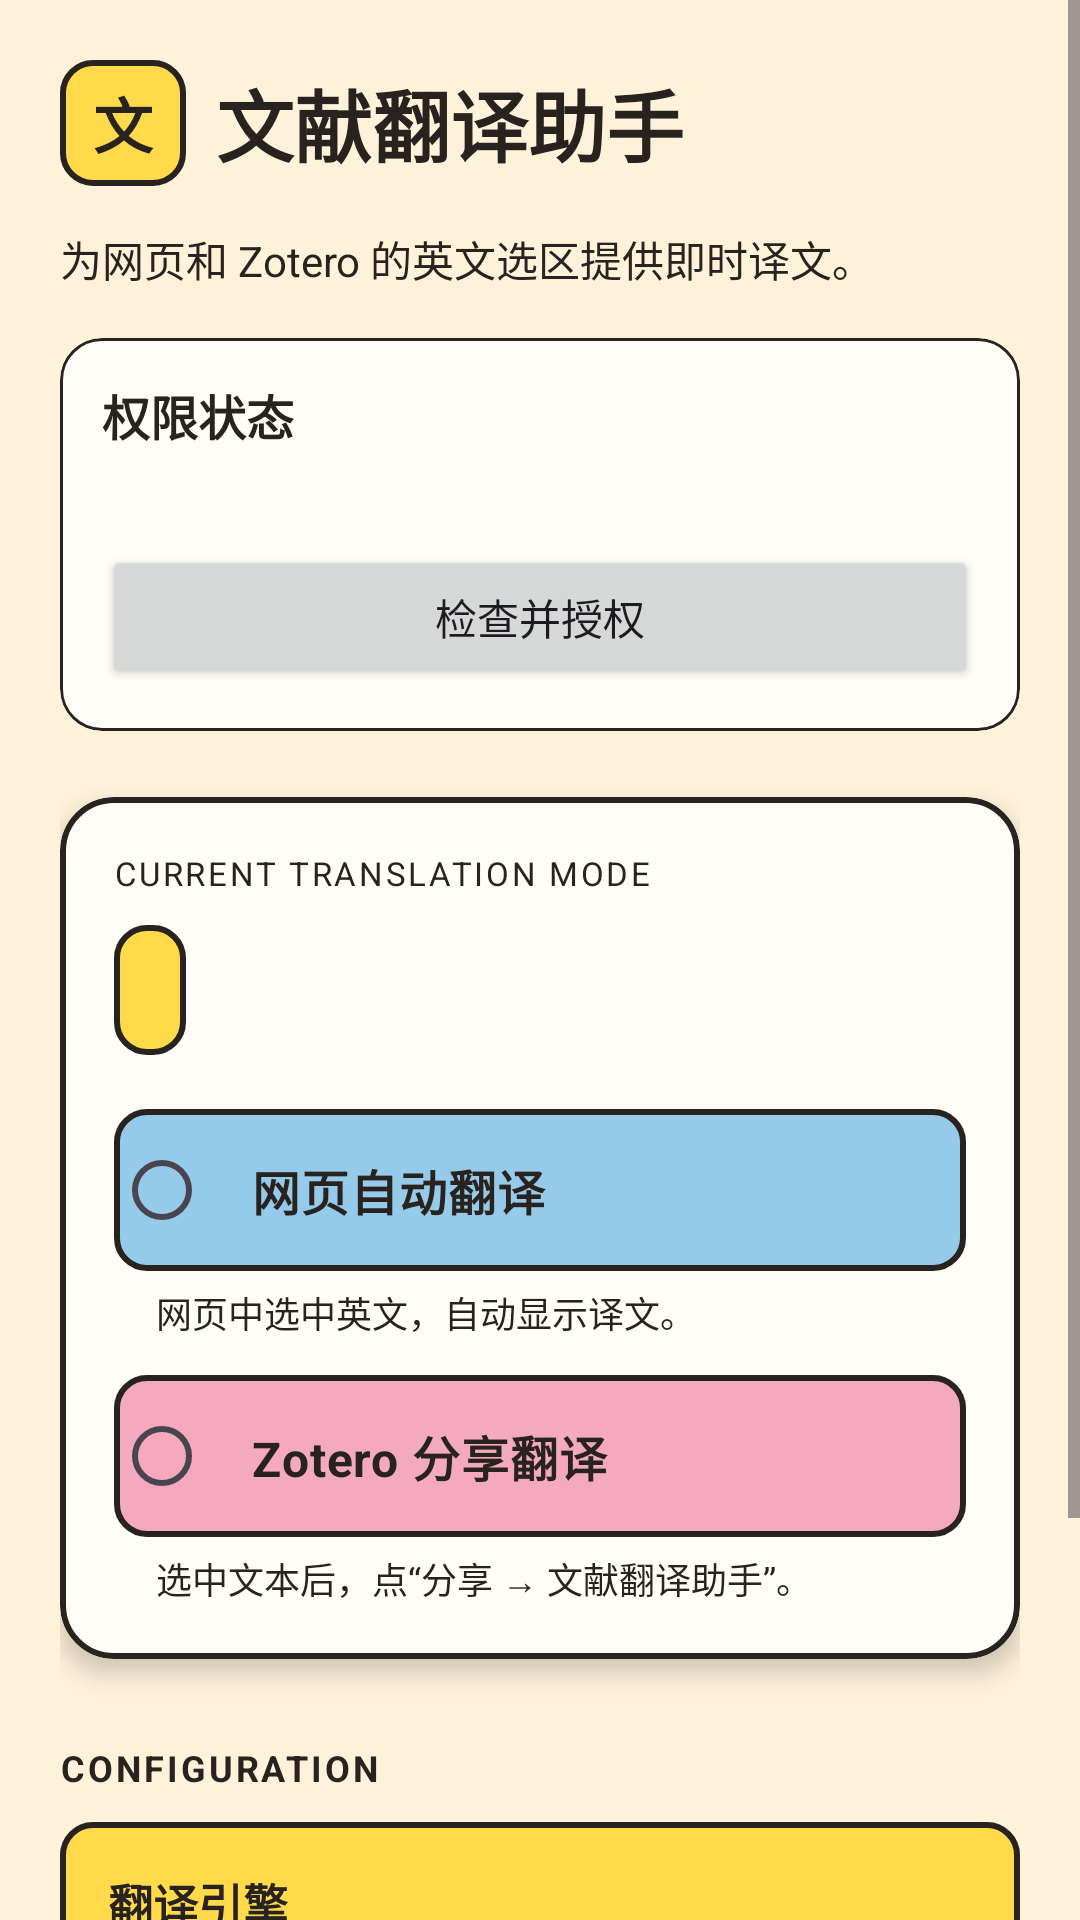

Here is an Android app screen rendered from its layout file. Give the layout XML and the strings, colors and styles it references.
<!-- AndroidManifest.xml: application theme Theme.AcademicTranslator -->
<!-- res/layout/activity_main.xml -->
<?xml version="1.0" encoding="utf-8"?>
<ScrollView xmlns:android="http://schemas.android.com/apk/res/android"
    xmlns:app="http://schemas.android.com/apk/res-auto"
    android:layout_width="match_parent"
    android:layout_height="match_parent"
    android:background="@color/retro_cream"
    android:fillViewport="true">

    <LinearLayout
        android:layout_width="match_parent"
        android:layout_height="wrap_content"
        android:orientation="vertical"
        android:padding="20dp">

        <LinearLayout
            android:layout_width="match_parent"
            android:layout_height="wrap_content"
            android:gravity="center_vertical"
            android:orientation="horizontal">

            <TextView
                android:layout_width="42dp"
                android:layout_height="42dp"
                android:background="@drawable/bg_retro_yellow"
                android:gravity="center"
                android:text="文"
                android:textColor="@color/retro_ink"
                android:textSize="20sp"
                android:textStyle="bold" />

            <TextView
                android:layout_width="wrap_content"
                android:layout_height="wrap_content"
                android:layout_marginStart="10dp"
                android:text="文献翻译助手"
                android:textColor="@color/retro_ink"
                android:textSize="26sp"
                android:textStyle="bold" />
        </LinearLayout>

        <TextView
            android:layout_width="match_parent"
            android:layout_height="wrap_content"
            android:layout_marginTop="14dp"
            android:text="为网页和 Zotero 的英文选区提供即时译文。"
            android:textColor="@color/retro_ink"
            android:textSize="14sp" />

        <com.google.android.material.card.MaterialCardView
            android:layout_width="match_parent"
            android:layout_height="wrap_content"
            android:layout_marginTop="16dp"
            app:cardBackgroundColor="@color/retro_paper"
            app:cardCornerRadius="14dp"
            app:strokeColor="@color/retro_ink"
            app:strokeWidth="1dp">
            <LinearLayout
                android:layout_width="match_parent"
                android:layout_height="wrap_content"
                android:orientation="vertical"
                android:padding="14dp">
                <TextView
                    android:id="@+id/tvPermissionTitle"
                    android:layout_width="match_parent"
                    android:layout_height="wrap_content"
                    android:text="权限状态"
                    android:textColor="@color/retro_ink"
                    android:textSize="16sp"
                    android:textStyle="bold" />
                <TextView
                    android:id="@+id/tvPermissionStatus"
                    android:layout_width="match_parent"
                    android:layout_height="wrap_content"
                    android:layout_marginTop="6dp"
                    android:textColor="@color/retro_ink"
                    android:textSize="13sp" />
                <Button
                    android:id="@+id/btnPermissionSetup"
                    android:layout_width="match_parent"
                    android:layout_height="wrap_content"
                    android:layout_marginTop="8dp"
                    android:text="检查并授权"
                    android:textAllCaps="false" />
            </LinearLayout>
        </com.google.android.material.card.MaterialCardView>

        <com.google.android.material.card.MaterialCardView
            android:layout_width="match_parent"
            android:layout_height="wrap_content"
            android:layout_marginTop="22dp"
            app:cardBackgroundColor="@color/retro_paper"
            app:cardCornerRadius="18dp"
            app:cardElevation="5dp"
            app:strokeColor="@color/retro_ink"
            app:strokeWidth="2dp">

            <LinearLayout
                android:layout_width="match_parent"
                android:layout_height="wrap_content"
                android:orientation="vertical"
                android:padding="18dp">

                <TextView
                    android:layout_width="match_parent"
                    android:layout_height="wrap_content"
                    android:letterSpacing="0.08"
                    android:text="CURRENT TRANSLATION MODE"
                    android:textColor="@color/retro_ink"
                    android:textSize="11sp" />

                <TextView
                    android:id="@+id/tvTranslationModeStatus"
                    android:layout_width="wrap_content"
                    android:layout_height="wrap_content"
                    android:layout_marginTop="10dp"
                    android:background="@drawable/bg_retro_yellow"
                    android:paddingStart="12dp"
                    android:paddingTop="7dp"
                    android:paddingEnd="12dp"
                    android:paddingBottom="7dp"
                    android:textColor="@color/retro_ink"
                    android:textSize="22sp"
                    android:textStyle="bold" />

                <RadioGroup
                    android:id="@+id/rgTranslationMode"
                    android:layout_width="match_parent"
                    android:layout_height="wrap_content"
                    android:layout_marginTop="18dp"
                    android:orientation="vertical">

                    <RadioButton
                        android:id="@+id/rbWebMode"
                        android:layout_width="match_parent"
                        android:layout_height="wrap_content"
                        android:background="@drawable/bg_retro_blue"
                        android:minHeight="54dp"
                        android:paddingStart="14dp"
                        android:paddingEnd="12dp"
                        android:text="网页自动翻译"
                        android:textColor="@color/retro_ink"
                        android:textSize="16sp"
                        android:textStyle="bold" />

                    <TextView
                        android:layout_width="match_parent"
                        android:layout_height="wrap_content"
                        android:layout_marginStart="14dp"
                        android:layout_marginTop="5dp"
                        android:layout_marginBottom="12dp"
                        android:text="网页中选中英文，自动显示译文。"
                        android:textColor="@color/retro_ink"
                        android:textSize="12sp" />

                    <RadioButton
                        android:id="@+id/rbZoteroMode"
                        android:layout_width="match_parent"
                        android:layout_height="wrap_content"
                        android:background="@drawable/bg_retro_pink"
                        android:minHeight="54dp"
                        android:paddingStart="14dp"
                        android:paddingEnd="12dp"
                        android:text="Zotero 分享翻译"
                        android:textColor="@color/retro_ink"
                        android:textSize="16sp"
                        android:textStyle="bold" />

                    <TextView
                        android:layout_width="match_parent"
                        android:layout_height="wrap_content"
                        android:layout_marginStart="14dp"
                        android:layout_marginTop="5dp"
                        android:text="选中文本后，点“分享 → 文献翻译助手”。"
                        android:textColor="@color/retro_ink"
                        android:textSize="12sp" />
                </RadioGroup>
            </LinearLayout>
        </com.google.android.material.card.MaterialCardView>

        <TextView
            android:layout_width="match_parent"
            android:layout_height="wrap_content"
            android:layout_marginTop="28dp"
            android:letterSpacing="0.08"
            android:text="CONFIGURATION"
            android:textColor="@color/retro_ink"
            android:textSize="12sp"
            android:textStyle="bold" />

        <TextView
            android:id="@+id/btnTranslationEngine"
            android:layout_width="match_parent"
            android:layout_height="54dp"
            android:layout_marginTop="10dp"
            android:background="@drawable/bg_retro_yellow"
            android:clickable="true"
            android:focusable="true"
            android:gravity="start|center_vertical"
            android:paddingStart="16dp"
            android:text="翻译引擎"
            android:textAllCaps="false"
            android:textColor="@color/retro_ink"
            android:textSize="15sp"
            android:textStyle="bold" />

        <TextView
            android:id="@+id/btnGlossary"
            android:layout_width="match_parent"
            android:layout_height="54dp"
            android:layout_marginTop="10dp"
            android:background="@drawable/bg_retro_pink"
            android:clickable="true"
            android:focusable="true"
            android:gravity="start|center_vertical"
            android:paddingStart="16dp"
            android:text="自定义术语"
            android:textAllCaps="false"
            android:textColor="@color/retro_ink"
            android:textSize="15sp"
            android:textStyle="bold" />

        <TextView
            android:id="@+id/btnCheckUpdate"
            android:layout_width="match_parent"
            android:layout_height="54dp"
            android:layout_marginTop="10dp"
            android:background="@drawable/bg_retro_blue"
            android:clickable="true"
            android:focusable="true"
            android:gravity="start|center_vertical"
            android:paddingStart="16dp"
            android:text="检查更新"
            android:textColor="@color/retro_ink"
            android:textSize="15sp"
            android:textStyle="bold" />
    </LinearLayout>
</ScrollView>
<!-- resources referenced by this layout -->
<resources>
  <color name="retro_cream">#FFF2DB</color>
  <color name="retro_ink">#28231F</color>
  <color name="retro_paper">#FFFDF7</color>
  <!-- drawable bg_retro_blue (drawable) -->
  <?xml version="1.0" encoding="utf-8"?>
  <shape xmlns:android="http://schemas.android.com/apk/res/android">
      <solid android:color="@color/retro_blue" />
      <corners android:radius="10dp" />
      <stroke android:width="2dp" android:color="@color/retro_ink" />
  </shape>
  <!-- drawable bg_retro_pink (drawable) -->
  <?xml version="1.0" encoding="utf-8"?>
  <shape xmlns:android="http://schemas.android.com/apk/res/android">
      <solid android:color="@color/retro_pink" />
      <corners android:radius="10dp" />
      <stroke android:width="2dp" android:color="@color/retro_ink" />
  </shape>
  <!-- drawable bg_retro_yellow (drawable) -->
  <?xml version="1.0" encoding="utf-8"?>
  <shape xmlns:android="http://schemas.android.com/apk/res/android">
      <solid android:color="@color/retro_yellow" />
      <corners android:radius="10dp" />
      <stroke android:width="2dp" android:color="@color/retro_ink" />
  </shape>
  <style name="Theme.AcademicTranslator" parent="Theme.Material3.DayNight.NoActionBar">
          <item name="colorPrimary">@color/md_primary</item>
          <item name="colorOnPrimary">@color/md_on_primary</item>
          <item name="android:statusBarColor">@color/md_primary</item>
          <item name="android:windowBackground">@color/md_background</item>
      </style>
  <color name="retro_blue">#96CAEA</color>
  <color name="retro_pink">#F5A9BF</color>
  <color name="retro_yellow">#FFDA4B</color>
  <color name="md_primary">#28231F</color>
  <color name="md_on_primary">#FFFFFF</color>
  <color name="md_background">#FFF2DB</color>
</resources>
